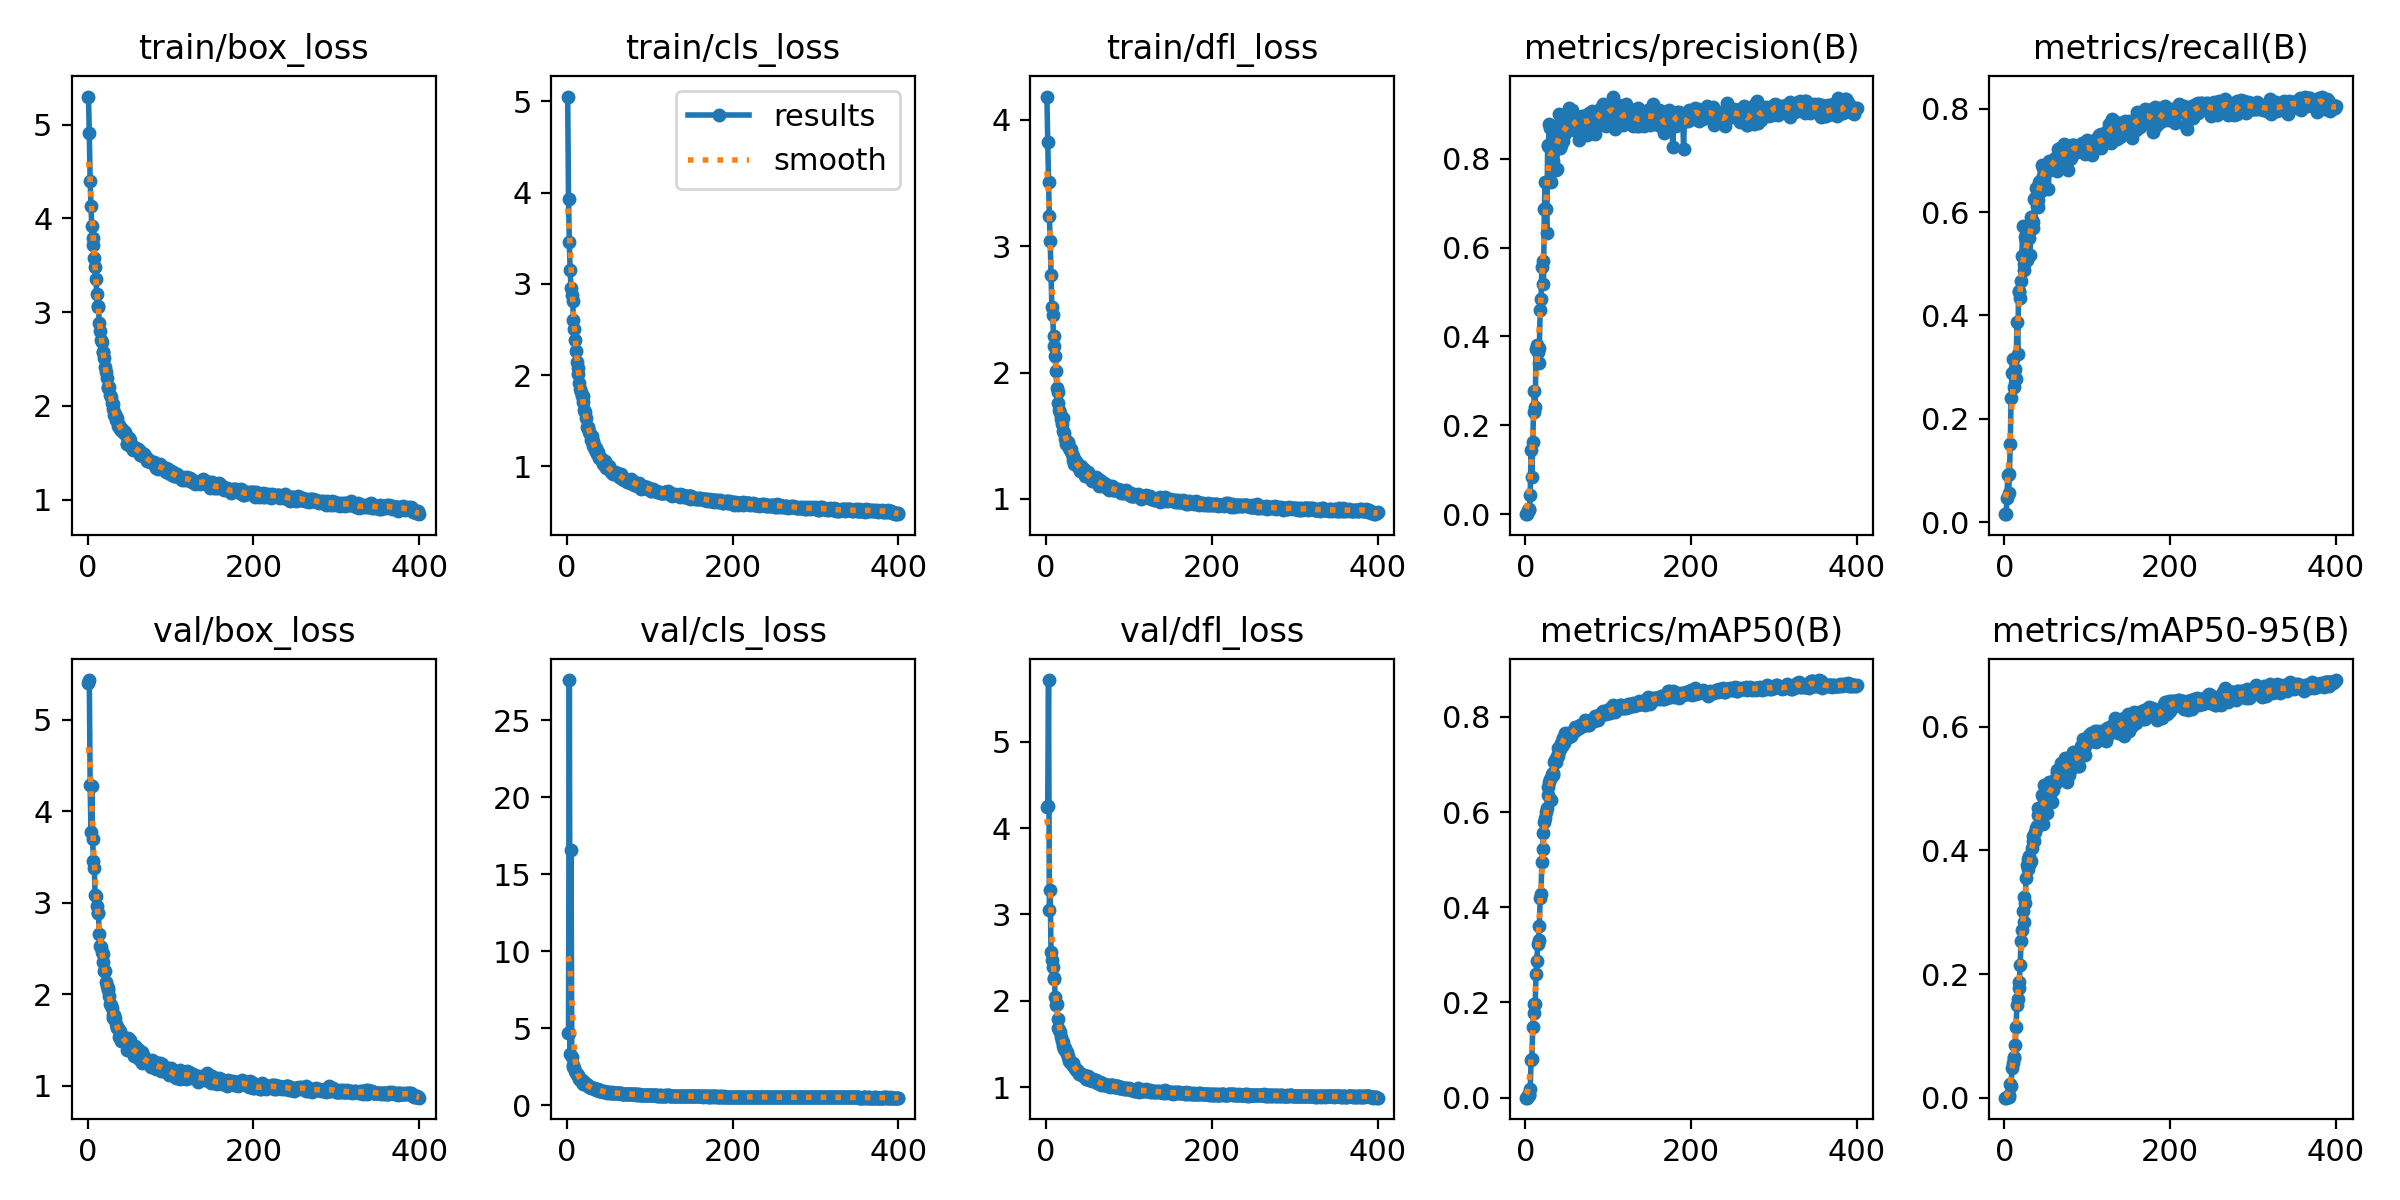

Values plotted in this chart, from the file beside it:
epoch, train/box_loss, train/cls_loss, train/dfl_loss, metrics/precision(B), metrics/recall(B), metrics/mAP50(B), metrics/mAP50-95(B), val/box_loss, val/cls_loss, val/dfl_loss, lr/pg0, lr/pg1, lr/pg2
1, 5.3, 5.053, 4.185, 8e-05, 0.01515, 5e-05, 1e-05, 5.402, 4.684, 4.244, 0.0004707, 0.0004707, 0.0004707
2, 4.908, 3.927, 3.824, 8e-05, 0.01515, 5e-05, 1e-05, 5.433, 4.677, 4.255, 0.0009447, 0.0009447, 0.0009447
3, 4.397, 3.455, 3.51, 0.00854, 0.0466, 0.00475, 0.00113, 4.29, 27.61, 5.715, 0.001416, 0.001416, 0.001416
4, 4.127, 3.15, 3.236, 0.01051, 0.09155, 0.00627, 0.00186, 3.774, 3.368, 3.053, 0.001418, 0.001418, 0.001418
5, 3.92, 2.951, 3.043, 0.01191, 0.0556, 0.00575, 0.00138, 4.279, 16.61, 3.289, 0.001418, 0.001418, 0.001418
6, 3.793, 2.881, 2.772, 0.04248, 0.09352, 0.0179, 0.00487, 3.701, 3.151, 2.571, 0.001415, 0.001415, 0.001415
7, 3.719, 2.809, 2.521, 0.1452, 0.151, 0.07866, 0.02143, 3.451, 2.653, 2.467, 0.001411, 0.001411, 0.001411
8, 3.575, 2.606, 2.456, 0.08337, 0.2399, 0.08208, 0.01856, 3.379, 2.511, 2.389, 0.001408, 0.001408, 0.001408
9, 3.484, 2.501, 2.293, 0.1619, 0.2881, 0.1485, 0.04767, 3.088, 2.441, 2.26, 0.001404, 0.001404, 0.001404
10, 3.349, 2.389, 2.211, 0.2295, 0.3161, 0.1778, 0.05604, 3.07, 2.216, 2.257, 0.001401, 0.001401, 0.001401
11, 3.193, 2.267, 2.128, 0.2772, 0.2617, 0.1964, 0.06507, 2.968, 2.127, 2.043, 0.001397, 0.001397, 0.001397
12, 3.052, 2.143, 2.01, 0.2414, 0.288, 0.1974, 0.06397, 2.89, 2.032, 1.949, 0.001394, 0.001394, 0.001394
13, 3.066, 2.074, 1.88, 0.3709, 0.296, 0.2599, 0.08587, 2.891, 1.878, 1.96, 0.00139, 0.00139, 0.00139
14, 2.882, 2.015, 1.85, 0.3817, 0.2766, 0.2869, 0.1139, 2.651, 1.95, 1.789, 0.001387, 0.001387, 0.001387
15, 2.795, 1.92, 1.758, 0.3647, 0.3863, 0.3226, 0.1492, 2.53, 1.719, 1.689, 0.001383, 0.001383, 0.001383
16, 2.707, 1.844, 1.707, 0.3393, 0.326, 0.3316, 0.1596, 2.511, 1.731, 1.662, 0.00138, 0.00138, 0.00138
17, 2.68, 1.813, 1.681, 0.3734, 0.4442, 0.3613, 0.1768, 2.458, 1.577, 1.638, 0.001376, 0.001376, 0.001376
18, 2.575, 1.768, 1.634, 0.4599, 0.4478, 0.42, 0.1874, 2.433, 1.673, 1.58, 0.001372, 0.001372, 0.001372
19, 2.575, 1.77, 1.592, 0.4833, 0.4339, 0.427, 0.2151, 2.354, 1.55, 1.537, 0.001369, 0.001369, 0.001369
20, 2.514, 1.704, 1.637, 0.5552, 0.4663, 0.4943, 0.253, 2.253, 1.407, 1.522, 0.001365, 0.001365, 0.001365
21, 2.415, 1.622, 1.538, 0.5703, 0.5153, 0.5231, 0.2717, 2.256, 1.507, 1.481, 0.001362, 0.001362, 0.001362
22, 2.361, 1.592, 1.525, 0.5171, 0.5725, 0.5565, 0.3025, 2.136, 1.455, 1.446, 0.001358, 0.001358, 0.001358
23, 2.296, 1.534, 1.471, 0.686, 0.4993, 0.5797, 0.2837, 2.083, 1.369, 1.46, 0.001355, 0.001355, 0.001355
24, 2.207, 1.43, 1.435, 0.7485, 0.4876, 0.5882, 0.3245, 2.039, 1.293, 1.412, 0.001351, 0.001351, 0.001351
25, 2.191, 1.418, 1.439, 0.6875, 0.552, 0.5998, 0.3149, 2.064, 1.324, 1.409, 0.001348, 0.001348, 0.001348
26, 2.201, 1.437, 1.449, 0.6322, 0.546, 0.6092, 0.3558, 1.975, 1.275, 1.367, 0.001344, 0.001344, 0.001344
27, 2.116, 1.383, 1.442, 0.8296, 0.5065, 0.6363, 0.3769, 1.893, 1.185, 1.346, 0.001341, 0.001341, 0.001341
28, 2.095, 1.361, 1.402, 0.8297, 0.5545, 0.653, 0.3706, 1.88, 1.183, 1.298, 0.001337, 0.001337, 0.001337
29, 2.029, 1.285, 1.385, 0.8784, 0.5536, 0.6641, 0.3868, 1.846, 1.143, 1.295, 0.001334, 0.001334, 0.001334
30, 2.026, 1.329, 1.394, 0.8699, 0.5493, 0.6701, 0.3918, 1.766, 1.116, 1.281, 0.00133, 0.00133, 0.00133
31, 1.97, 1.278, 1.354, 0.7474, 0.5172, 0.6254, 0.3804, 1.74, 1.146, 1.274, 0.001326, 0.001326, 0.001326
32, 1.907, 1.229, 1.31, 0.8095, 0.5911, 0.6807, 0.3825, 1.775, 1.103, 1.283, 0.001323, 0.001323, 0.001323
33, 1.913, 1.239, 1.343, 0.8159, 0.5817, 0.6823, 0.4047, 1.737, 1.098, 1.253, 0.001319, 0.001319, 0.001319
34, 1.851, 1.181, 1.278, 0.7956, 0.5813, 0.6771, 0.4149, 1.67, 1.043, 1.232, 0.001316, 0.001316, 0.001316
35, 1.877, 1.199, 1.306, 0.8352, 0.5698, 0.7053, 0.424, 1.635, 1.027, 1.219, 0.001312, 0.001312, 0.001312
36, 1.836, 1.133, 1.296, 0.8457, 0.626, 0.7102, 0.4155, 1.633, 1.007, 1.202, 0.001309, 0.001309, 0.001309
37, 1.792, 1.161, 1.284, 0.7751, 0.6267, 0.7052, 0.4304, 1.628, 1.037, 1.2, 0.001305, 0.001305, 0.001305
38, 1.801, 1.134, 1.256, 0.7757, 0.6468, 0.7167, 0.4363, 1.534, 0.9885, 1.177, 0.001302, 0.001302, 0.001302
39, 1.754, 1.098, 1.267, 0.8762, 0.6116, 0.7183, 0.4394, 1.597, 0.962, 1.184, 0.001298, 0.001298, 0.001298
40, 1.747, 1.092, 1.25, 0.8741, 0.6235, 0.7338, 0.4688, 1.486, 0.9123, 1.155, 0.001295, 0.001295, 0.001295
41, 1.734, 1.078, 1.22, 0.9008, 0.6101, 0.7279, 0.4569, 1.546, 0.9396, 1.158, 0.001291, 0.001291, 0.001291
42, 1.758, 1.084, 1.26, 0.8241, 0.6582, 0.7314, 0.4583, 1.522, 0.9525, 1.15, 0.001288, 0.001288, 0.001288
43, 1.721, 1.073, 1.239, 0.8307, 0.6609, 0.745, 0.4602, 1.495, 0.919, 1.145, 0.001284, 0.001284, 0.001284
44, 1.708, 1.031, 1.216, 0.8986, 0.6403, 0.7398, 0.4686, 1.509, 0.8973, 1.141, 0.00128, 0.00128, 0.00128
45, 1.721, 1.041, 1.232, 0.8406, 0.6904, 0.7564, 0.4901, 1.52, 0.9093, 1.13, 0.001277, 0.001277, 0.001277
46, 1.696, 1.062, 1.24, 0.8663, 0.6843, 0.7558, 0.487, 1.492, 0.8906, 1.141, 0.001273, 0.001273, 0.001273
47, 1.59, 0.986, 1.178, 0.8525, 0.6702, 0.7453, 0.4428, 1.458, 0.8729, 1.125, 0.00127, 0.00127, 0.00127
48, 1.597, 0.9916, 1.189, 0.8737, 0.6785, 0.7655, 0.5068, 1.393, 0.835, 1.1, 0.001266, 0.001266, 0.001266
49, 1.645, 0.9929, 1.198, 0.8594, 0.6898, 0.7573, 0.4725, 1.522, 0.8921, 1.123, 0.001263, 0.001263, 0.001263
50, 1.66, 0.9945, 1.209, 0.8646, 0.683, 0.7615, 0.4715, 1.415, 0.8565, 1.112, 0.001259, 0.001259, 0.001259
51, 1.637, 1, 1.21, 0.8927, 0.6885, 0.7612, 0.4607, 1.499, 0.8595, 1.128, 0.001256, 0.001256, 0.001256
52, 1.567, 0.9701, 1.186, 0.8677, 0.6943, 0.7654, 0.5052, 1.377, 0.8357, 1.086, 0.001252, 0.001252, 0.001252
53, 1.569, 0.9443, 1.162, 0.9148, 0.6446, 0.7574, 0.4915, 1.409, 0.8332, 1.097, 0.001249, 0.001249, 0.001249
54, 1.57, 0.9494, 1.163, 0.8697, 0.6985, 0.7642, 0.5116, 1.386, 0.8398, 1.079, 0.001245, 0.001245, 0.001245
55, 1.533, 0.9323, 1.152, 0.8861, 0.6809, 0.7593, 0.5052, 1.398, 0.8378, 1.099, 0.001242, 0.001242, 0.001242
56, 1.561, 0.9216, 1.138, 0.8842, 0.6931, 0.7679, 0.4943, 1.322, 0.8009, 1.075, 0.001238, 0.001238, 0.001238
57, 1.541, 0.9412, 1.153, 0.9086, 0.6907, 0.7669, 0.4787, 1.435, 0.8347, 1.095, 0.001234, 0.001234, 0.001234
58, 1.547, 0.9395, 1.155, 0.8848, 0.6925, 0.7677, 0.4977, 1.377, 0.8158, 1.081, 0.001231, 0.001231, 0.001231
59, 1.546, 0.9222, 1.151, 0.8775, 0.6987, 0.7707, 0.5132, 1.358, 0.7997, 1.073, 0.001227, 0.001227, 0.001227
60, 1.544, 0.9191, 1.17, 0.8838, 0.6997, 0.7792, 0.5127, 1.38, 0.7929, 1.079, 0.001224, 0.001224, 0.001224
... 340 more rows
